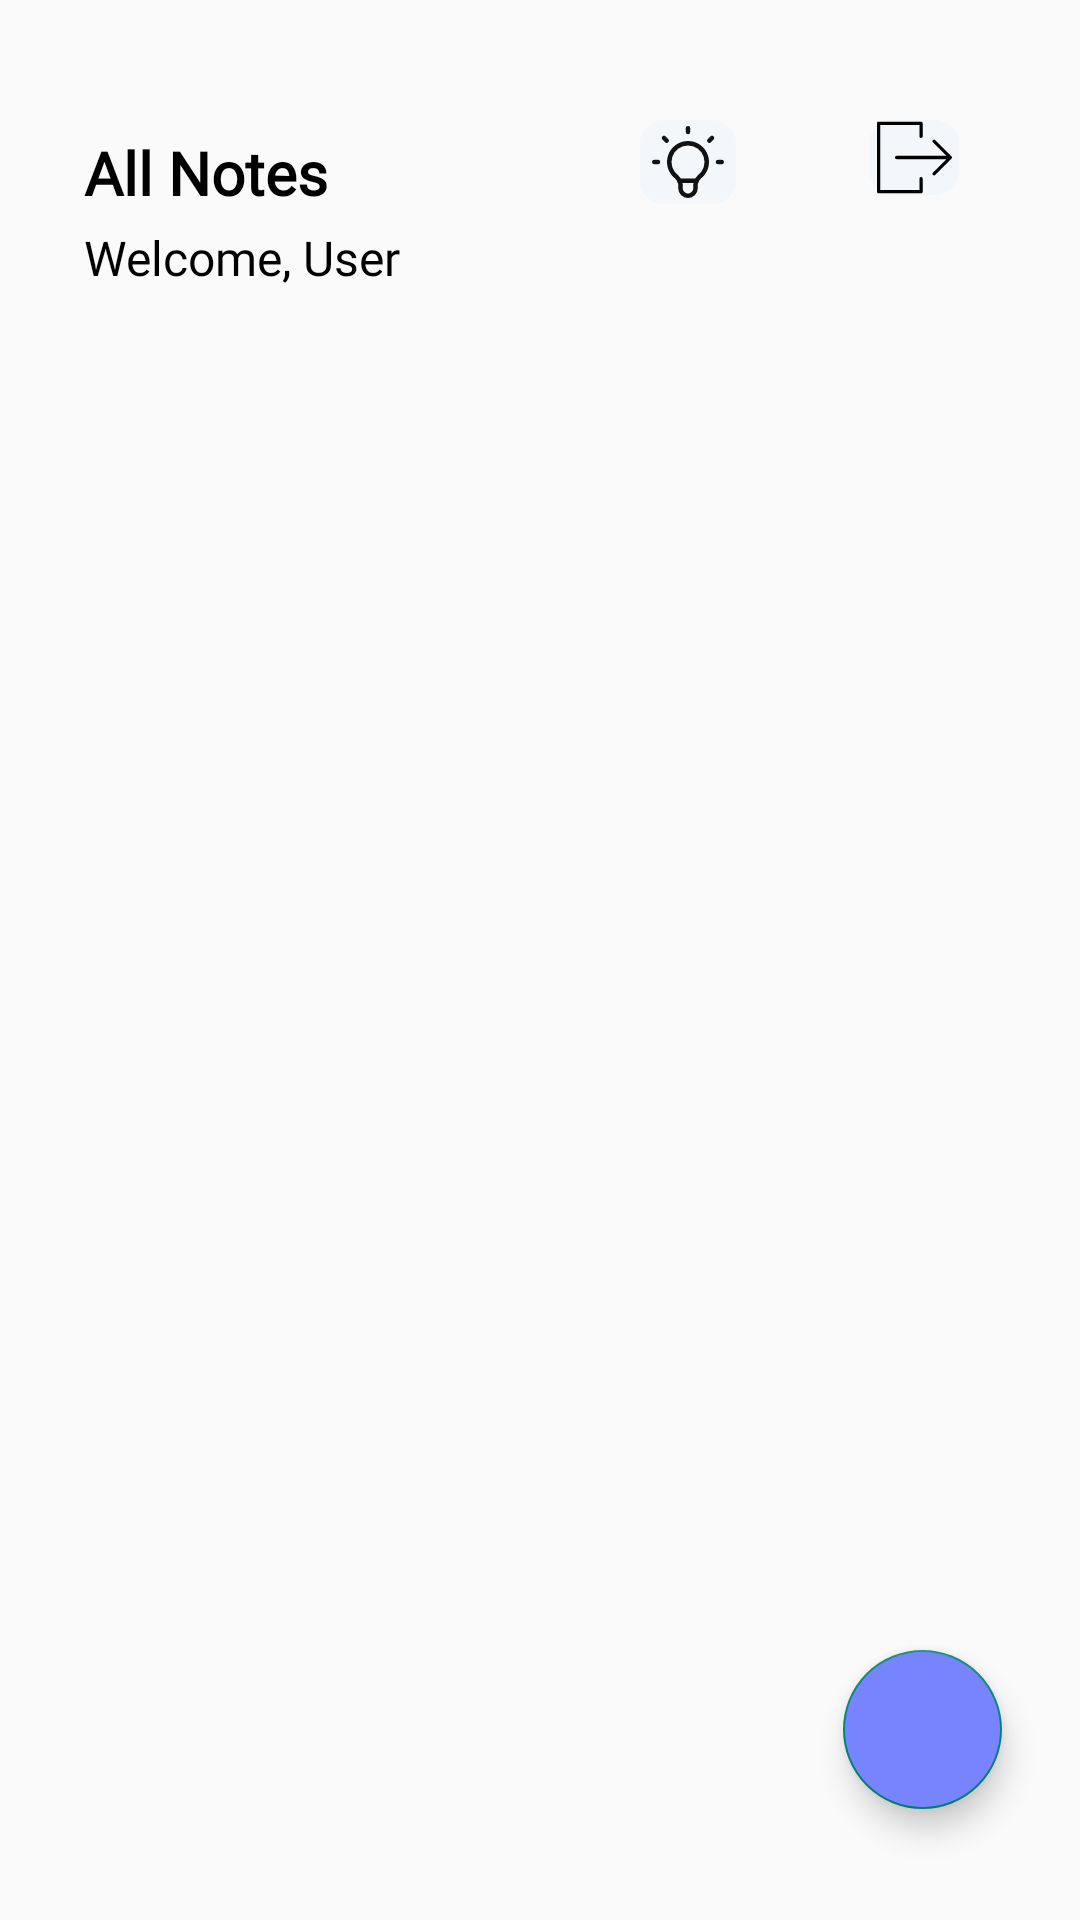

Produce the Android XML layout that renders to this screen, including the resource entries it uses.
<!-- AndroidManifest.xml: application theme Theme.AppCompat.Light.NoActionBar -->
<!-- res/layout/activity_all_note.xml -->
<?xml version="1.0" encoding="utf-8"?>
<androidx.constraintlayout.widget.ConstraintLayout xmlns:android="http://schemas.android.com/apk/res/android"
    xmlns:app="http://schemas.android.com/apk/res-auto"
    xmlns:tools="http://schemas.android.com/tools"
    android:id="@+id/main"
    android:layout_width="match_parent"
    android:layout_height="match_parent"
    android:fitsSystemWindows="false"
    tools:context=".AllNoteActivity">

    

    <TextView
        android:id="@+id/textView"
        android:layout_width="wrap_content"
        android:layout_height="wrap_content"
        android:layout_marginStart="28dp"
        android:layout_marginTop="44dp"
        android:fontFamily="@font/vnrb"
        android:text="All Notes"
        android:textColor="@color/black"
        android:textSize="20sp"
        android:textStyle="bold"
        app:layout_constraintStart_toStartOf="parent"
        app:layout_constraintTop_toTopOf="parent" />

    <TextView
        android:id="@+id/welcomeTextView"
        android:layout_width="wrap_content"
        android:layout_height="wrap_content"
        android:layout_marginStart="28dp"
        android:layout_marginTop="4dp"
        android:fontFamily="@font/vnrb"
        android:text="Welcome, User"
        android:textColor="@color/black"
        android:textSize="16sp"
        app:layout_constraintEnd_toStartOf="@+id/imageButton"
        app:layout_constraintHorizontal_bias="0.0"
        app:layout_constraintStart_toStartOf="parent"
        app:layout_constraintTop_toBottomOf="@+id/textView" />

    <androidx.recyclerview.widget.RecyclerView
        android:id="@+id/recyclerView"
        android:layout_width="0dp"
        android:layout_height="0dp"
        android:layout_marginTop="30dp"
        app:layout_constraintBottom_toTopOf="@id/fab"
        app:layout_constraintEnd_toEndOf="parent"
        app:layout_constraintHorizontal_bias="0.0"
        app:layout_constraintStart_toStartOf="parent"
        app:layout_constraintTop_toBottomOf="@id/textView"
        app:layout_constraintVertical_bias="1.0" />

    <ImageButton
        android:id="@+id/imageButton"
        android:layout_width="32dp"
        android:layout_height="28dp"
        android:layout_marginStart="104dp"
        android:layout_marginTop="40dp"
        android:background="@drawable/button_background"
        android:padding="16dp"
        android:src="@drawable/frame"
        app:layout_constraintStart_toEndOf="@id/textView"
        app:layout_constraintTop_toTopOf="parent" />

    <ImageButton
        android:id="@+id/logoutButton"
        android:layout_width="30dp"
        android:layout_height="25dp"
        android:layout_marginTop="40dp"
        android:background="@drawable/button_background"
        android:scaleType="fitCenter"
        app:layout_constraintEnd_toEndOf="parent"
        app:layout_constraintHorizontal_bias="0.523"
        app:layout_constraintStart_toEndOf="@+id/imageButton"
        app:layout_constraintTop_toTopOf="parent"
        app:srcCompat="@drawable/logout" />

    <com.google.android.material.floatingactionbutton.FloatingActionButton
        android:id="@+id/fab"
        android:layout_width="60dp"
        android:layout_height="53dp"
        android:layout_marginEnd="12dp"
        android:backgroundTint="#7884FE"
        android:contentDescription=""
        android:padding="5dp"
        android:src="@drawable/add"
        app:layout_constraintBottom_toBottomOf="parent"
        app:layout_constraintEnd_toEndOf="parent"
        app:layout_constraintHorizontal_bias="0.953"
        app:layout_constraintStart_toStartOf="parent"
        app:layout_constraintTop_toBottomOf="@+id/imageButton"
        app:layout_constraintVertical_bias="0.929"
        app:tint="@color/white" />

    <androidx.fragment.app.FragmentContainerView
        android:id="@+id/fragment_container"
        android:layout_width="0dp"
        android:layout_height="0dp"
        android:visibility="gone"
        app:layout_constraintBottom_toBottomOf="parent"
        app:layout_constraintEnd_toEndOf="parent"
        app:layout_constraintStart_toStartOf="parent"
        app:layout_constraintTop_toTopOf="parent" />

    <ImageView
        android:id="@+id/emptyStateImage"
        android:layout_width="200dp"
        android:layout_height="200dp"
        android:src="@drawable/empty_notes"
        android:visibility="gone"
        app:layout_constraintBottom_toBottomOf="parent"
        app:layout_constraintEnd_toEndOf="parent"
        app:layout_constraintStart_toStartOf="parent"
        app:layout_constraintTop_toTopOf="parent" />

    <TextView
        android:id="@+id/emptyStateText"
        android:layout_width="wrap_content"
        android:layout_height="wrap_content"
        android:layout_marginTop="16dp"
        android:fontFamily="@font/vnrb"
        android:text="No notes found!"
        android:textColor="@color/black"
        android:textSize="18sp"
        android:textStyle="bold"
        android:visibility="gone"
        app:layout_constraintEnd_toEndOf="parent"
        app:layout_constraintStart_toStartOf="parent"
        app:layout_constraintTop_toBottomOf="@id/emptyStateImage" />

    <TextView
        android:id="@+id/emptyStateExtraText"
        android:layout_width="0dp"
        android:layout_height="wrap_content"
        android:layout_marginHorizontal="16dp"
        android:layout_marginTop="16dp"
        android:fontFamily="@font/vn"
        android:gravity="center"
        android:text="When you add a note, you will see your note here!"
        android:textSize="15sp"
        android:textStyle="bold"
        android:visibility="gone"
        app:layout_constraintEnd_toEndOf="@id/emptyStateImage"
        app:layout_constraintStart_toStartOf="@id/emptyStateImage"
        app:layout_constraintTop_toBottomOf="@id/emptyStateText" />

</androidx.constraintlayout.widget.ConstraintLayout>
<!-- resources referenced by this layout -->
<resources>
  <!-- drawable button_background (drawable) -->
  <?xml version="1.0" encoding="utf-8"?>
  <shape xmlns:android="http://schemas.android.com/apk/res/android">
      <solid android:color="#F3F7F9"/>
      <corners android:radius="8dp"/>
  
  </shape>
  <!-- drawable empty_notes: vector/xml drawable (drawable, 56457 chars, omitted) -->
  <!-- drawable frame (drawable) -->
  <vector xmlns:android="http://schemas.android.com/apk/res/android" android:autoMirrored="true" android:height="30dp" android:viewportHeight="30" android:viewportWidth="30" android:width="30dp">
        
      <group>
              
          <clip-path android:pathData="M0,0h30v30h-30z"/>
              
          <path android:fillColor="#00000000" android:pathData="M23,7L22.125,7.875M3.75,15H5H3.75ZM15,3.75V5V3.75ZM25,15H26.25H25ZM7,7L7.875,7.875L7,7Z" android:strokeColor="#121212" android:strokeLineCap="round" android:strokeLineJoin="round" android:strokeWidth="1.5"/>
              
          <path android:fillColor="#00000000" android:pathData="M11.25,20C10.201,19.213 9.425,18.116 9.034,16.864C8.643,15.611 8.656,14.268 9.071,13.024C9.486,11.779 10.281,10.697 11.346,9.93C12.41,9.163 13.688,8.75 15,8.75C16.312,8.75 17.59,9.163 18.654,9.93C19.719,10.697 20.514,11.779 20.929,13.024C21.344,14.268 21.357,15.611 20.966,16.864C20.575,18.116 19.799,19.213 18.75,20C18.262,20.483 17.895,21.074 17.677,21.726C17.46,22.377 17.399,23.071 17.5,23.75C17.5,24.413 17.237,25.049 16.768,25.518C16.299,25.987 15.663,26.25 15,26.25C14.337,26.25 13.701,25.987 13.232,25.518C12.763,25.049 12.5,24.413 12.5,23.75C12.601,23.071 12.54,22.377 12.323,21.726C12.106,21.074 11.738,20.483 11.25,20" android:strokeColor="#121212" android:strokeLineCap="round" android:strokeLineJoin="round" android:strokeWidth="1.5"/>
              
          <path android:fillColor="#00000000" android:pathData="M12.125,21.25H17.875" android:strokeColor="#121212" android:strokeLineCap="round" android:strokeLineJoin="round" android:strokeWidth="1.5"/>
            
      </group>
      
  </vector>
  <!-- drawable logout (drawable) -->
  <vector xmlns:android="http://schemas.android.com/apk/res/android" android:autoMirrored="true" android:height="800dp" android:viewportHeight="490.69" android:viewportWidth="490.69" android:width="800dp">
        
      <path android:fillColor="#000000" android:pathData="M289.6,373.45c-6.61,-0.96 -12.27,4.16 -12.27,10.56v74.67h-256V32.01h256v74.35c0,5.33 3.84,10.13 9.07,10.88c6.61,0.96 12.27,-4.16 12.27,-10.56V21.35c0,-5.87 -4.8,-10.67 -10.67,-10.67H10.67C4.8,10.68 0,15.48 0,21.35v448c0,5.87 4.8,10.67 10.67,10.67H288c5.87,0 10.67,-4.8 10.67,-10.67v-85.01C298.67,379 294.83,374.2 289.6,373.45z"/>
        
      <path android:fillColor="#000000" android:pathData="M487.57,237.88L380.91,131.21c-4.27,-4.05 -10.99,-3.95 -15.04,0.21c-3.95,4.16 -3.95,10.67 0,14.83l88.43,88.43H128.32c-5.23,0 -9.92,3.63 -10.77,8.85c-1.17,6.72 4.05,12.48 10.56,12.48H454.4l-88.53,88.43c-4.27,4.05 -4.37,10.88 -0.21,15.04c4.05,4.27 10.88,4.37 15.04,0.21c0.11,-0.11 0.21,-0.21 0.21,-0.21l106.67,-106.67C491.73,248.87 491.73,242.04 487.57,237.88z"/>
      
  </vector>
  <!-- not gathered from this repository: default colours our renderer supplied (Android Studio template values) -->
  <color name="black">#FF000000</color>
  <color name="white">#FFFFFFFF</color>
</resources>
